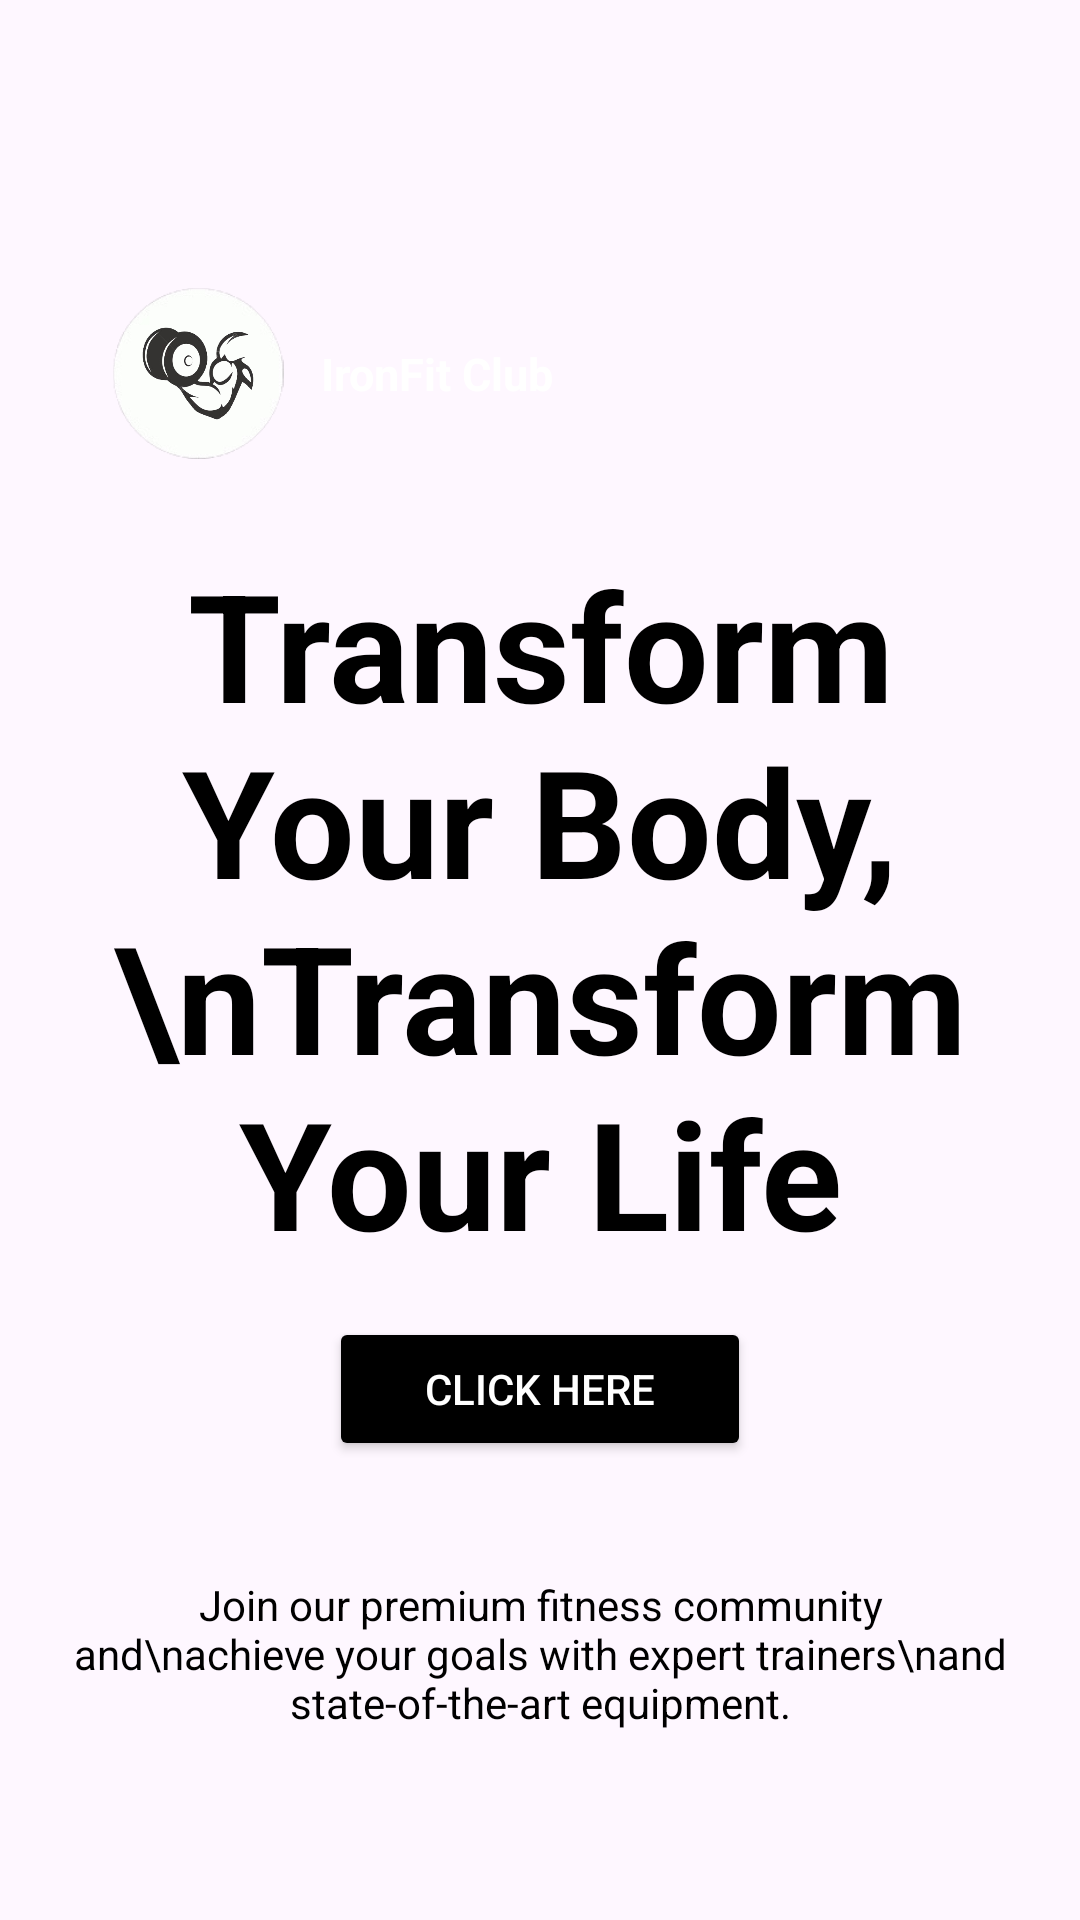

Write the Android layout XML for this screen, with the resource values it uses.
<!-- AndroidManifest.xml: application theme Theme.A3Assignment -->
<!-- res/layout/activity_main.xml -->
<?xml version="1.0" encoding="utf-8"?>
<androidx.constraintlayout.widget.ConstraintLayout xmlns:android="http://schemas.android.com/apk/res/android"
    xmlns:app="http://schemas.android.com/apk/res-auto"
    xmlns:tools="http://schemas.android.com/tools"
    android:id="@+id/main"
    android:layout_width="match_parent"
    android:layout_height="match_parent"
    tools:context=".MainActivity">


    <ImageView
        android:id="@+id/imageView"
        android:layout_width="0dp"
        android:layout_height="0dp"
        android:scaleType="centerCrop"
        app:layout_constraintBottom_toBottomOf="parent"
        app:layout_constraintEnd_toEndOf="parent"
        app:layout_constraintHorizontal_bias="0.0"
        app:layout_constraintStart_toStartOf="parent"
        app:layout_constraintTop_toTopOf="parent"
        app:layout_constraintVertical_bias="1.0"
        app:srcCompat="@drawable/mainbackground" />

    <ImageView
        android:id="@+id/imageView3"
        android:layout_width="66dp"
        android:layout_height="57dp"
        app:srcCompat="@drawable/whitecircle"
        app:layout_constraintStart_toStartOf="parent"
        app:layout_constraintTop_toTopOf="parent"
        android:layout_marginStart="33dp"
        android:layout_marginTop="96dp" />

    <ImageView
        android:id="@+id/imageView2"
        android:layout_width="66dp"
        android:layout_height="83dp"
        app:srcCompat="@drawable/gymlogo"
        app:layout_constraintStart_toStartOf="@+id/imageView3"
        app:layout_constraintEnd_toEndOf="@+id/imageView3"
        app:layout_constraintTop_toTopOf="@+id/imageView3"
        app:layout_constraintBottom_toBottomOf="@+id/imageView3" />

    <TextView
        android:id="@+id/ironFitClubTitle"
        android:layout_width="wrap_content"
        android:layout_height="wrap_content"
        android:text="IronFit Club"
        android:textColor="@android:color/white"
        android:textSize="15sp"
        android:textStyle="bold"
        app:layout_constraintStart_toEndOf="@+id/imageView3"
        app:layout_constraintTop_toTopOf="@+id/imageView3"
        app:layout_constraintBottom_toBottomOf="@+id/imageView3"
        android:layout_marginStart="8dp" />

    <TextView
        android:id="@+id/textView"
        android:layout_width="0dp"
        android:layout_height="wrap_content"
        android:gravity="center"
        android:text="Transform Your Body,\nTransform Your Life"
        android:textColor="@android:color/black"
        android:textSize="50sp"
        android:textStyle="bold"
        app:layout_constraintStart_toStartOf="parent"
        app:layout_constraintEnd_toEndOf="parent"
        app:layout_constraintTop_toBottomOf="@+id/imageView2"
        app:layout_constraintBottom_toTopOf="@+id/buttonto2ndpage"
        app:layout_constraintVertical_bias="0.3"
        android:layout_marginStart="32dp"
        android:layout_marginEnd="32dp"
        android:layout_marginTop="2dp"
        android:layout_marginBottom="1dp" />


    <Button
        android:id="@+id/buttonto2ndpage"
        android:layout_width="wrap_content"
        android:layout_height="wrap_content"
        android:layout_marginTop="1dp"
        android:layout_marginBottom="24dp"
        android:backgroundTint="@android:color/black"
        android:paddingStart="32dp"
        android:paddingEnd="32dp"
        android:text="click here"
        android:textColor="@android:color/white"
        app:layout_constraintBottom_toTopOf="@+id/textView2"
        app:layout_constraintEnd_toEndOf="parent"
        app:layout_constraintStart_toStartOf="parent"
        app:layout_constraintTop_toBottomOf="@+id/textView"
        app:layout_constraintVertical_bias="0.5" />

    <TextView
        android:id="@+id/textView2"
        android:layout_width="0dp"
        android:layout_height="wrap_content"
        android:layout_marginStart="24dp"
        android:layout_marginTop="1dp"
        android:layout_marginEnd="24dp"
        android:layout_marginBottom="50dp"
        android:gravity="center"
        android:text="Join our premium fitness community and\nachieve your goals with expert trainers\nand state-of-the-art equipment."
        android:textColor="@android:color/black"
        app:layout_constraintBottom_toBottomOf="parent"
        app:layout_constraintEnd_toEndOf="parent"
        app:layout_constraintHorizontal_bias="0.0"
        app:layout_constraintStart_toStartOf="parent"
        app:layout_constraintTop_toBottomOf="@+id/buttonto2ndpage"
        app:layout_constraintVertical_bias="0.2" />


</androidx.constraintlayout.widget.ConstraintLayout>
<!-- resources referenced by this layout -->
<resources>
  <!-- drawable gymlogo: png bitmap (drawable, 61878 bytes) -->
  <!-- drawable whitecircle: png bitmap (drawable, 9370 bytes) -->
  <style name="Theme.A3Assignment" parent="Base.Theme.A3Assignment" />
  <style name="Base.Theme.A3Assignment" parent="Theme.Material3.DayNight.NoActionBar">
          
          
      </style>
</resources>
